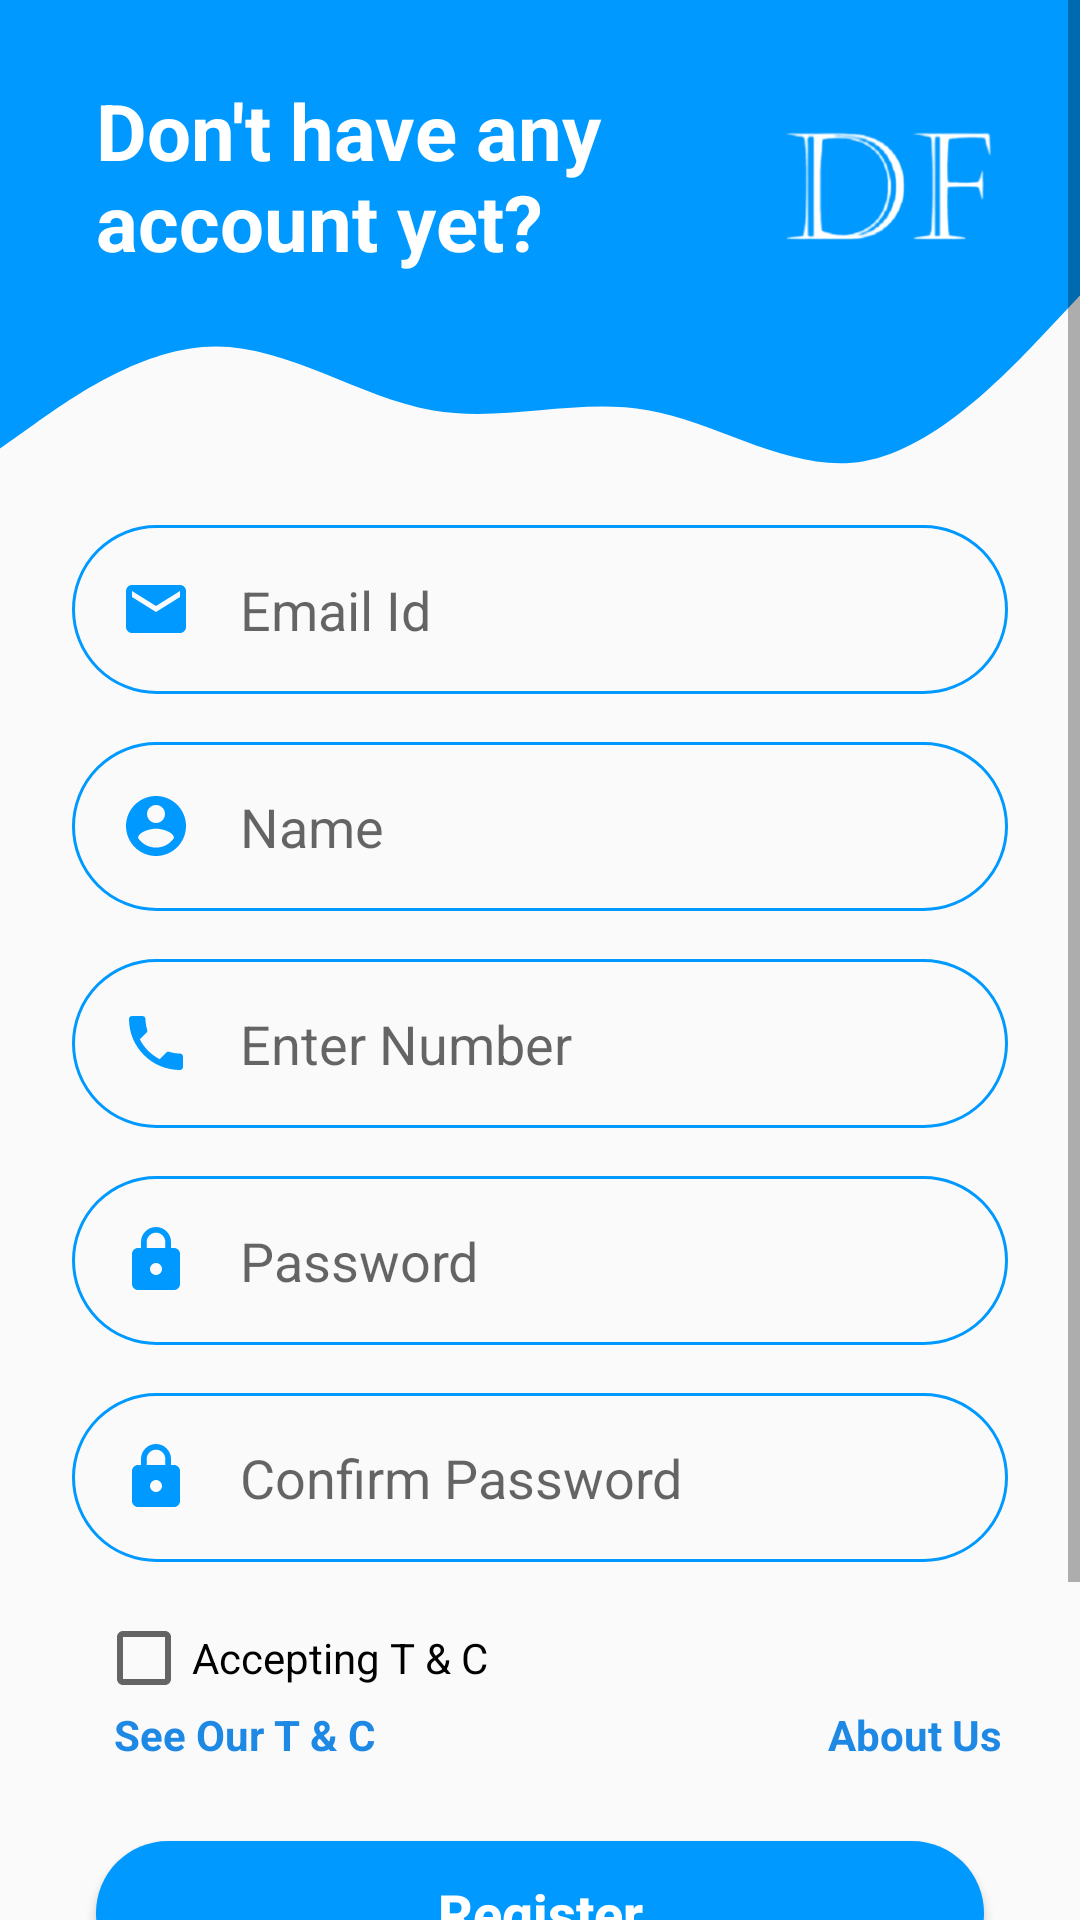

Reconstruct the res/layout file that produces this screen, plus the resources it refers to.
<!-- AndroidManifest.xml: application theme AppTheme -->
<!-- res/layout/activity_register.xml -->
<?xml version="1.0" encoding="utf-8"?>

<ScrollView
    xmlns:android="http://schemas.android.com/apk/res/android"
    xmlns:app="http://schemas.android.com/apk/res-auto"
    xmlns:tools="http://schemas.android.com/tools"
    android:layout_width="match_parent"
    android:layout_height="wrap_content"
    tools:context=".Register">

    <androidx.constraintlayout.widget.ConstraintLayout
        android:layout_width="match_parent"
        android:layout_height="wrap_content">

    <View
        android:id="@+id/topView"
        android:layout_width="0dp"
        android:layout_height="90dp"
        android:background="@color/colorPrimary1"
        app:layout_constraintEnd_toEndOf="parent"
        app:layout_constraintStart_toStartOf="parent"
        app:layout_constraintTop_toTopOf="parent" />

    <View
        android:id="@+id/view5"
        android:layout_width="0dp"
        android:layout_height="85dp"
        android:background="@drawable/wave"
        app:layout_constraintEnd_toEndOf="parent"
        app:layout_constraintStart_toStartOf="parent"
        app:layout_constraintTop_toBottomOf="@+id/topView" />

    <ImageView
        android:id="@+id/imageView5"
        android:layout_width="90dp"
        android:layout_height="90dp"
        android:layout_marginTop="16dp"
        android:layout_marginEnd="16dp"
        app:layout_constraintEnd_toEndOf="parent"
        app:layout_constraintTop_toTopOf="parent"
        app:tint="@color/white"
        android:src="@drawable/delicious_food_background_less"
        android:contentDescription="logo" />

    <TextView
        android:id="@+id/topText"
        android:layout_width="0dp"
        android:layout_height="wrap_content"
        android:layout_marginStart="32dp"
        android:layout_marginTop="26dp"
        android:text="Don't have any account yet?"
        android:textColor="@android:color/white"
        android:textSize="26sp"
        android:textStyle="bold"
        app:layout_constraintEnd_toStartOf="@+id/imageView5"
        app:layout_constraintHorizontal_bias="0.0"
        app:layout_constraintStart_toStartOf="@+id/topView"
        app:layout_constraintTop_toTopOf="parent" />


    <EditText
        android:id="@+id/register_email"
        android:layout_width="0dp"
        android:layout_height="wrap_content"
        android:layout_marginStart="24dp"
        android:layout_marginEnd="24dp"
        android:background="@drawable/round_border"
        android:drawableStart="@drawable/ic_email"
        android:drawablePadding="16dp"
        android:ems="10"
        android:hint="Email Id"
        android:inputType="textEmailAddress"
        android:padding="16dp"
        app:layout_constraintEnd_toEndOf="parent"
        app:layout_constraintStart_toStartOf="parent"
        app:layout_constraintTop_toBottomOf="@+id/view5" />


    <EditText
        android:id="@+id/register_name"
        android:layout_width="0dp"
        android:layout_height="wrap_content"
        android:layout_marginStart="24dp"
        android:layout_marginEnd="24dp"
        android:layout_marginTop="16dp"
        android:background="@drawable/round_border"
        android:drawableStart="@drawable/ic_baseline_account_circle_24"
        android:ems="10"
        android:drawablePadding="16dp"
        android:hint="Name"
        android:inputType="text"
        android:padding="16dp"
        app:layout_constraintEnd_toEndOf="parent"
        app:layout_constraintStart_toStartOf="parent"
        app:layout_constraintTop_toBottomOf="@+id/register_email" />


    <EditText
        android:id="@+id/register_number"
        android:layout_width="0dp"
        android:layout_height="wrap_content"
        android:layout_marginStart="24dp"
        android:layout_marginEnd="24dp"
        android:layout_marginTop="16dp"
        android:background="@drawable/round_border"
        android:drawableStart="@drawable/ic_baseline_phone_24"
        android:drawablePadding="16dp"
        android:ems="10"
        android:hint="Enter Number"
        android:inputType="number"
        android:padding="16dp"
        app:layout_constraintEnd_toEndOf="parent"
        app:layout_constraintStart_toStartOf="parent"
        app:layout_constraintTop_toBottomOf="@+id/register_name" />

    <EditText
        android:id="@+id/register_password"
        android:layout_width="0dp"
        android:layout_height="wrap_content"
        android:layout_marginStart="24dp"
        android:layout_marginEnd="24dp"
        android:layout_marginTop="16dp"
        android:background="@drawable/round_border"
        android:drawableStart="@drawable/ic_lock"
        android:drawablePadding="16dp"
        android:ems="10"
        android:hint="Password"
        android:inputType="textPassword"
        android:padding="16dp"
        app:layout_constraintEnd_toEndOf="parent"
        app:layout_constraintStart_toStartOf="parent"
        app:layout_constraintTop_toBottomOf="@+id/register_number" />

    <EditText
        android:id="@+id/register_conform_password"
        android:layout_width="0dp"
        android:layout_height="wrap_content"
        android:layout_marginStart="24dp"
        android:layout_marginEnd="24dp"
        android:layout_marginTop="16dp"
        android:background="@drawable/round_border"
        android:drawableStart="@drawable/ic_lock"
        android:drawablePadding="16dp"
        android:ems="10"
        android:hint="Confirm Password"
        android:inputType="textPassword"
        android:padding="16dp"
        app:layout_constraintEnd_toEndOf="parent"
        app:layout_constraintStart_toStartOf="parent"
        app:layout_constraintTop_toBottomOf="@+id/register_password" />


    <LinearLayout
        android:id="@+id/register_linear_layout"
        android:layout_width="match_parent"
        android:layout_height="wrap_content"
        android:orientation="vertical"
        android:layout_marginTop="16dp"
        app:layout_constraintEnd_toEndOf="parent"
        app:layout_constraintStart_toStartOf="parent"
        app:layout_constraintTop_toBottomOf="@+id/register_conform_password">

    <CheckBox
        android:id="@+id/register_accepting_check_box"
        android:layout_width="wrap_content"
        android:layout_height="wrap_content"
        android:layout_marginLeft="32dp"
        android:text="Accepting T &amp; C"/>


        <RelativeLayout
            android:layout_width="match_parent"
            android:layout_height="wrap_content">

            <TextView
                android:id="@+id/register_term_and_condition"
                android:layout_width="wrap_content"
                android:layout_height="wrap_content"
                android:textStyle="bold"
                android:textColor="#1e88e5"
                android:layout_marginLeft="38dp"
                android:text="See Our T &amp; C"/>

            <TextView
                android:id="@+id/register_about_us_text"
                android:layout_width="wrap_content"
                android:layout_height="wrap_content"
                android:textStyle="bold"
                android:layout_alignParentEnd="true"
                android:textColor="#1e88e5"
                android:layout_marginEnd="26dp"
                android:text="About Us"/>

        </RelativeLayout>

    </LinearLayout>

    <Button
        android:id="@+id/register_button"
        android:layout_width="0dp"
        android:layout_height="wrap_content"
        android:layout_marginStart="32dp"
        android:layout_marginTop="26dp"
        android:layout_marginEnd="32dp"
        android:background="@drawable/round_bg"
        android:text="Register"
        android:textAllCaps="false"
        android:textColor="@android:color/white"
        android:textSize="18sp"
        android:textStyle="bold"
        app:layout_constraintEnd_toEndOf="parent"
        app:layout_constraintStart_toStartOf="parent"
        app:layout_constraintTop_toBottomOf="@+id/register_linear_layout" />


    <Button
        android:id="@+id/register_has_account"
        android:layout_width="0dp"
        android:layout_height="wrap_content"
        android:layout_marginStart="32dp"
        android:layout_marginTop="16dp"
        android:layout_marginEnd="32dp"
        android:background="@drawable/round_bg"
        android:text="Already have an account"
        android:textAllCaps="false"
        android:textColor="@android:color/white"
        android:textSize="18sp"
        android:textStyle="bold"
        app:layout_constraintEnd_toEndOf="parent"
        app:layout_constraintStart_toStartOf="parent"
        app:layout_constraintTop_toBottomOf="@+id/register_button" />

        <TextView
            android:layout_width="match_parent"
            android:layout_height="wrap_content"
            android:layout_marginTop="32dp"
            app:layout_constraintTop_toBottomOf="@+id/register_has_account"/>

    </androidx.constraintlayout.widget.ConstraintLayout>

</ScrollView>
<!-- resources referenced by this layout -->
<resources>
  <color name="colorPrimary1">#0099ff</color>
  <color name="white">#FFFFFF</color>
  <!-- drawable ic_baseline_account_circle_24 (drawable) -->
  <vector android:height="24dp" android:tint="@color/colorPrimary1"
      android:viewportHeight="24" android:viewportWidth="24"
      android:width="24dp" xmlns:android="http://schemas.android.com/apk/res/android">
      <path android:fillColor="@android:color/white" android:pathData="M12,2C6.48,2 2,6.48 2,12s4.48,10 10,10 10,-4.48 10,-10S17.52,2 12,2zM12,5c1.66,0 3,1.34 3,3s-1.34,3 -3,3 -3,-1.34 -3,-3 1.34,-3 3,-3zM12,19.2c-2.5,0 -4.71,-1.28 -6,-3.22 0.03,-1.99 4,-3.08 6,-3.08 1.99,0 5.97,1.09 6,3.08 -1.29,1.94 -3.5,3.22 -6,3.22z"/>
  </vector>
  <!-- drawable ic_baseline_phone_24 (drawable) -->
  <vector android:height="24dp" android:tint="@color/colorPrimary1"
      android:viewportHeight="24" android:viewportWidth="24"
      android:width="24dp" xmlns:android="http://schemas.android.com/apk/res/android">
      <path android:fillColor="@android:color/white" android:pathData="M6.62,10.79c1.44,2.83 3.76,5.14 6.59,6.59l2.2,-2.2c0.27,-0.27 0.67,-0.36 1.02,-0.24 1.12,0.37 2.33,0.57 3.57,0.57 0.55,0 1,0.45 1,1V20c0,0.55 -0.45,1 -1,1 -9.39,0 -17,-7.61 -17,-17 0,-0.55 0.45,-1 1,-1h3.5c0.55,0 1,0.45 1,1 0,1.25 0.2,2.45 0.57,3.57 0.11,0.35 0.03,0.74 -0.25,1.02l-2.2,2.2z"/>
  </vector>
  <!-- drawable ic_email (drawable) -->
  <vector android:height="24dp" android:tint="@color/colorPrimary1"
      android:viewportHeight="24.0" android:viewportWidth="24.0"
      android:width="24dp" xmlns:android="http://schemas.android.com/apk/res/android">
      <path android:fillColor="#FF000000" android:pathData="M20,4L4,4c-1.1,0 -1.99,0.9 -1.99,2L2,18c0,1.1 0.9,2 2,2h16c1.1,0 2,-0.9 2,-2L22,6c0,-1.1 -0.9,-2 -2,-2zM20,8l-8,5 -8,-5L4,6l8,5 8,-5v2z"/>
  </vector>
  <!-- drawable ic_lock (drawable) -->
  <vector android:height="24dp" android:tint="@color/colorPrimary1"
      android:viewportHeight="24.0" android:viewportWidth="24.0"
      android:width="24dp" xmlns:android="http://schemas.android.com/apk/res/android">
      <path android:fillColor="#FF000000" android:pathData="M18,8h-1L17,6c0,-2.76 -2.24,-5 -5,-5S7,3.24 7,6v2L6,8c-1.1,0 -2,0.9 -2,2v10c0,1.1 0.9,2 2,2h12c1.1,0 2,-0.9 2,-2L20,10c0,-1.1 -0.9,-2 -2,-2zM12,17c-1.1,0 -2,-0.9 -2,-2s0.9,-2 2,-2 2,0.9 2,2 -0.9,2 -2,2zM15.1,8L8.9,8L8.9,6c0,-1.71 1.39,-3.1 3.1,-3.1 1.71,0 3.1,1.39 3.1,3.1v2z"/>
  </vector>
  <!-- drawable round_bg (drawable) -->
  <?xml version="1.0" encoding="utf-8"?>
  
  <shape xmlns:android="http://schemas.android.com/apk/res/android">
      <solid android:color="@color/colorPrimary1"/>
      <corners android:radius="100dp"/>
  </shape>
  <!-- drawable round_border (drawable) -->
  <?xml version="1.0" encoding="utf-8"?>
  
  <shape android:shape="rectangle" xmlns:android="http://schemas.android.com/apk/res/android">
      <stroke android:color="@color/colorPrimary1"
          android:width="1dp"/>
      <corners android:radius="100dp"/>
  </shape>
  <!-- drawable wave (drawable) -->
  <vector xmlns:android="http://schemas.android.com/apk/res/android"
      android:width="1440dp"
      android:height="320dp"
      android:viewportWidth="1440"
      android:viewportHeight="320">
      <path
          android:pathData="M0,224L48,192C96,160 192,96 288,96C384,96 480,160 576,176C672,192 768,160 864,176C960,192 1056,256 1152,240C1248,224 1344,128 1392,80L1440,32L1440,0L1392,0C1344,0 1248,0 1152,0C1056,0 960,0 864,0C768,0 672,0 576,0C480,0 384,0 288,0C192,0 96,0 48,0L0,0Z"
          android:fillColor="@color/colorPrimary1"
          android:fillAlpha="1"/>
  </vector>
  <style name="AppTheme" parent="Theme.AppCompat.Light.NoActionBar">
          
          <item name="colorPrimary">@color/colorPrimary</item>
          <item name="colorPrimaryDark">@color/colorPrimaryDark</item>
          <item name="colorAccent">@color/colorAccent</item>
      </style>
  <color name="colorPrimary">#F80055</color>
  <color name="colorPrimaryDark">#F80055</color>
  <color name="colorAccent">#03DAC5</color>
</resources>
